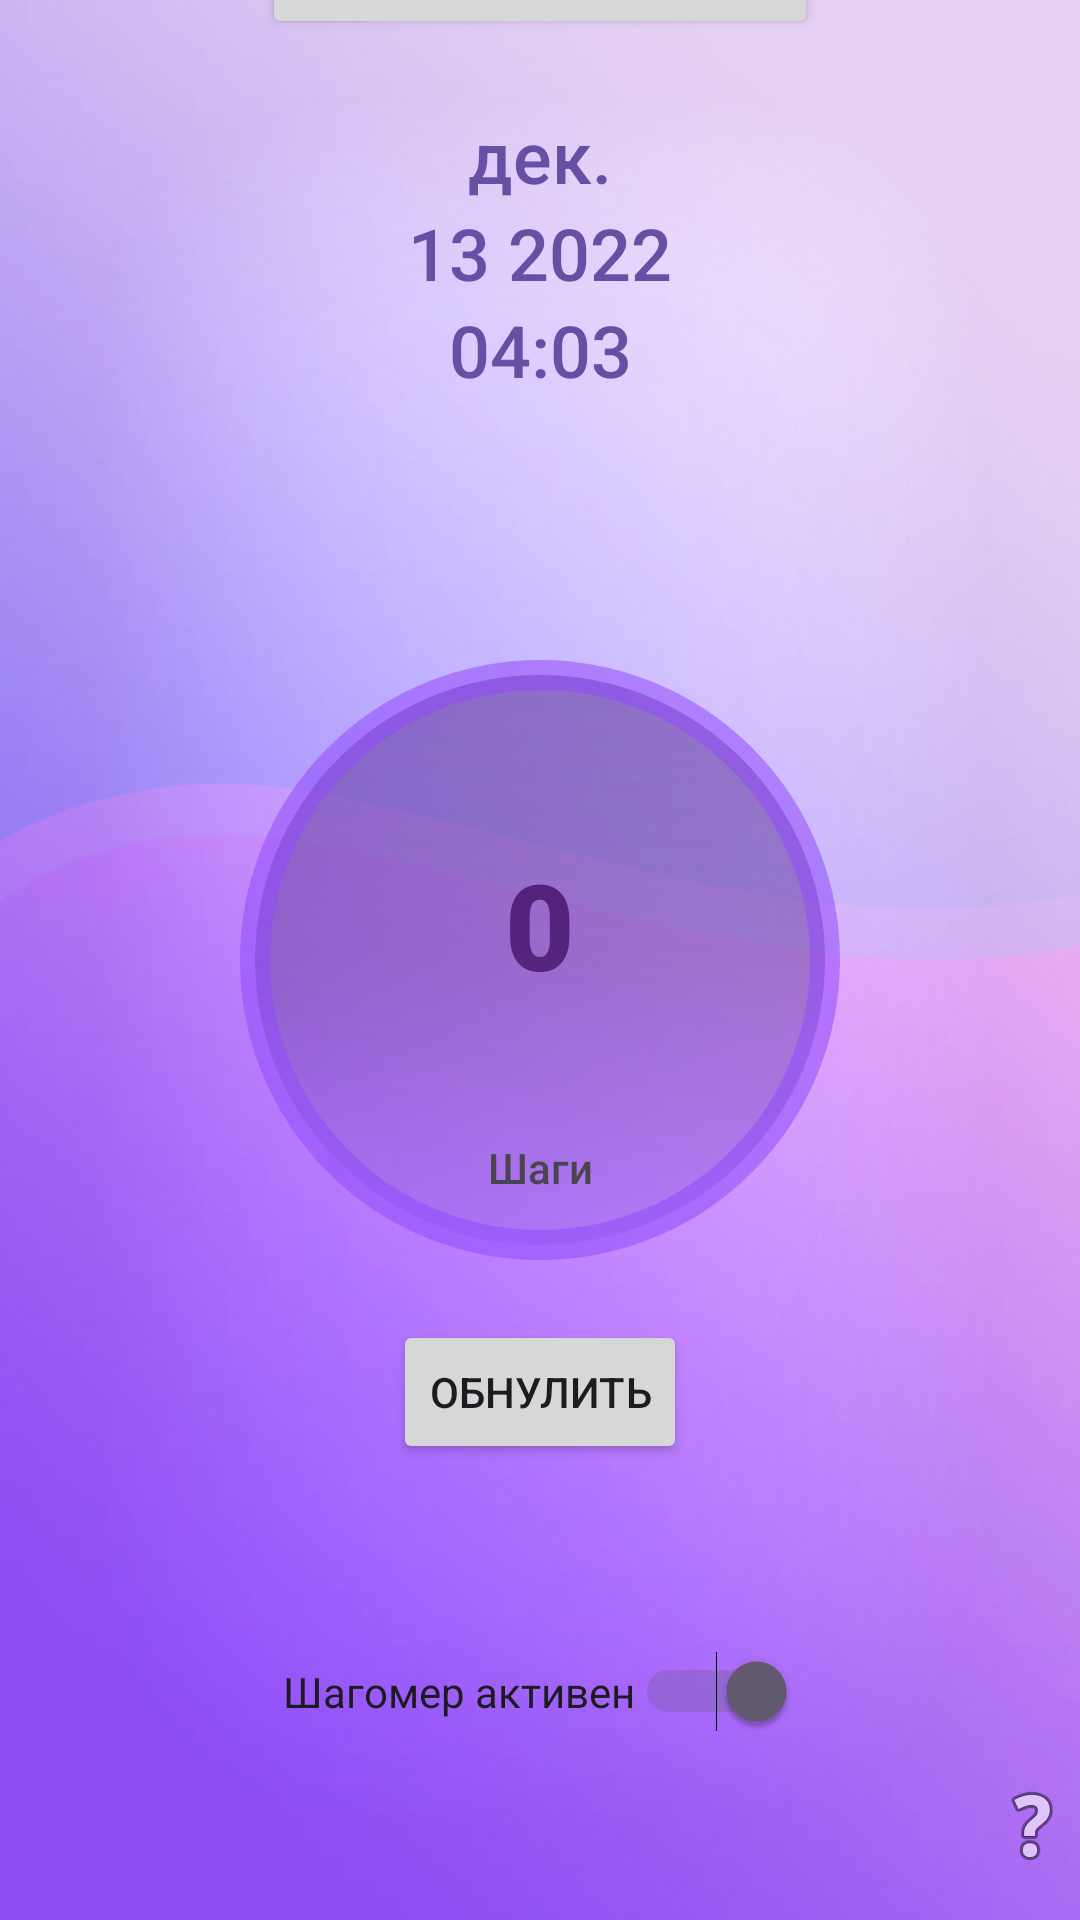

The Android layout XML behind this screen, and the referenced resources:
<!-- AndroidManifest.xml: activity theme Theme.StepsGo -->
<!-- res/layout/activity_main.xml -->
<?xml version="1.0" encoding="utf-8"?>
<androidx.constraintlayout.widget.ConstraintLayout xmlns:android="http://schemas.android.com/apk/res/android"
    xmlns:app="http://schemas.android.com/apk/res-auto"
    xmlns:tools="http://schemas.android.com/tools"
    android:id="@+id/coordinatorLayout2"
    android:layout_width="match_parent"
    android:layout_height="match_parent"
    android:background="@drawable/grad_back"
    android:fitsSystemWindows="true"
    tools:context=".MainActivity">

    <Button
        android:id="@+id/buttonHistory"
        android:layout_width="wrap_content"
        android:layout_height="wrap_content"
        android:layout_marginTop="10dp"
        android:layout_marginBottom="207dp"
        android:text="История активности"
        android:textColor="#ECE2F4"
        app:layout_constraintBottom_toTopOf="@+id/imageView"
        app:layout_constraintEnd_toEndOf="parent"
        app:layout_constraintStart_toStartOf="parent"
        app:layout_constraintTop_toTopOf="parent" />

    <Button
        android:id="@+id/buttonStart"
        android:layout_width="wrap_content"
        android:layout_height="wrap_content"
        android:layout_marginTop="20dp"
        android:text="Обнулить"

        android:textAllCaps="true"
        app:layout_constraintEnd_toEndOf="parent"
        app:layout_constraintStart_toStartOf="parent"
        app:layout_constraintTop_toBottomOf="@+id/imageView" />

    <TextView
        android:id="@+id/counts"
        android:layout_width="wrap_content"
        android:layout_height="wrap_content"
        android:fontFamily="sans-serif-black"
        android:gravity="center"
        android:text="0"
        android:textColor="#3F0250"
        android:textColorHighlight="#FFFFFF"
        android:textColorHint="#FDF7F7"
        android:textColorLink="#FFFFFF"
        android:textSize="40sp"
        app:layout_constraintBottom_toBottomOf="parent"
        app:layout_constraintEnd_toEndOf="@+id/imageView"
        app:layout_constraintStart_toStartOf="@+id/imageView"
        app:layout_constraintTop_toTopOf="@+id/imageView"
        app:layout_constraintVertical_bias="0.167" />

    <ImageView
        android:id="@+id/imageView"
        android:layout_width="200dp"
        android:layout_height="200dp"

        android:layout_marginBottom="265dp"
        app:layout_constraintBottom_toBottomOf="parent"
        app:layout_constraintEnd_toEndOf="parent"
        app:layout_constraintStart_toStartOf="parent"
        app:layout_constraintTop_toBottomOf="@+id/buttonHistory"
        app:srcCompat="@drawable/view_text_btn" />

    <TextView
        android:id="@+id/textView"
        android:layout_width="wrap_content"
        android:layout_height="wrap_content"
        android:layout_marginTop="24dp"
        android:fontFamily="sans-serif-medium"
        android:text="Шаги"
        app:layout_constraintBottom_toBottomOf="@+id/imageView"
        app:layout_constraintEnd_toEndOf="@+id/imageView"
        app:layout_constraintStart_toStartOf="@+id/imageView"
        app:layout_constraintTop_toBottomOf="@+id/counts" />

    <TextView
        android:id="@+id/dateNowView"
        android:layout_width="wrap_content"
        android:layout_height="wrap_content"
        android:fontFamily="sans-serif-medium"
        android:text="04:03"
        android:textColor="#6750A3"
        android:textSize="24sp"
        app:layout_constraintBottom_toTopOf="@+id/imageView"
        app:layout_constraintEnd_toEndOf="parent"
        app:layout_constraintStart_toStartOf="parent"
        app:layout_constraintTop_toBottomOf="@+id/buttonHistory" />


    <TextView
        android:id="@+id/dateNowViewMonth"
        android:layout_width="wrap_content"
        android:layout_height="wrap_content"
        android:fontFamily="sans-serif-medium"
        android:text="13 2022"
        android:textColor="#6750A3"
        android:textSize="24sp"
        app:layout_constraintBottom_toTopOf="@+id/dateNowView"
        app:layout_constraintEnd_toEndOf="parent"
        app:layout_constraintStart_toStartOf="parent" />

    <TextView
        android:id="@+id/dateNowViewTime"
        android:layout_width="wrap_content"
        android:layout_height="wrap_content"
        android:fontFamily="sans-serif-medium"
        android:text="дек."
        android:textColor="#6750A3"
        android:textSize="24sp"
        app:layout_constraintBottom_toTopOf="@+id/dateNowViewMonth"
        app:layout_constraintEnd_toEndOf="parent"
        app:layout_constraintStart_toStartOf="parent" />


    <Switch
        android:id="@+id/switch1"
        android:layout_width="wrap_content"
        android:layout_height="wrap_content"
        android:checked="true"
        android:text="Шагомер активен"
        app:layout_constraintBottom_toBottomOf="parent"
        app:layout_constraintEnd_toEndOf="parent"
        app:layout_constraintStart_toStartOf="parent"
        app:layout_constraintTop_toBottomOf="@+id/buttonStart"
        tools:ignore="UseSwitchCompatOrMaterialXml" />

    <ImageView
        android:id="@+id/HelpInfo"
        android:layout_width="wrap_content"
        android:layout_height="wrap_content"
        android:outlineAmbientShadowColor="#CBB8F8"
        android:outlineSpotShadowColor="#6750A3"
        app:layout_constraintBottom_toBottomOf="parent"
        app:layout_constraintEnd_toEndOf="parent"
        app:layout_constraintTop_toBottomOf="@+id/switch1"
        app:srcCompat="@android:drawable/ic_menu_help" />


</androidx.constraintlayout.widget.ConstraintLayout>
<!-- resources referenced by this layout -->
<resources>
  <!-- drawable grad_back: jpg bitmap (drawable-v24, 78344 bytes) -->
  <!-- drawable view_text_btn (drawable) -->
  <?xml version="1.0" encoding="utf-8"?>
  <shape xmlns:android="http://schemas.android.com/apk/res/android"
      android:shape="oval">
  
  
      <corners android:radius="20dp" />
  
  <stroke android:width="10dp" android:color="#8A934BFB"/>
  
      <gradient
          android:angle="90"
          android:centerColor="#8A6942A1"
          android:endColor="#8A592E97"
          android:startColor="#8AA168F1" />
  
  
  </shape>
  <style name="Theme.StepsGo" parent="Base.Theme.StepsGo" />
  <style name="Base.Theme.StepsGo" parent="Theme.Material3.DayNight.NoActionBar">
          
          
      </style>
</resources>
